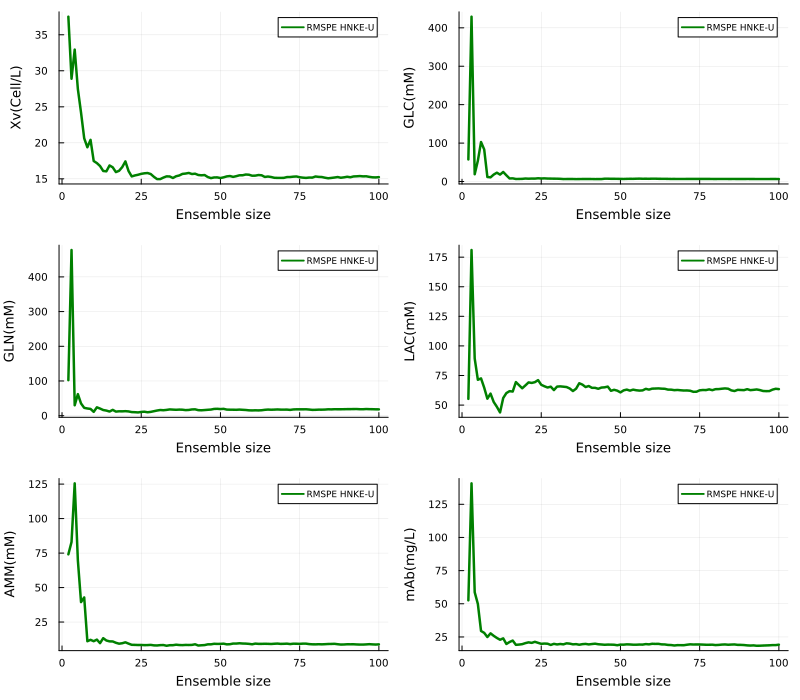

Values plotted in this chart, from the file beside it:
x1, x2, x3, x4, x5, x6
37.51, 57.47, 102.3, 55.24, 74.09, 52.59
28.9, 428.9, 477.4, 181, 83.03, 140.8
32.94, 18.94, 29.97, 89.37, 125.5, 58.72
27.47, 54.29, 62.1, 71.36, 69.71, 49.85
24.2, 102.8, 35.23, 72.54, 39.47, 29.5
20.63, 83.42, 22.6, 64.71, 42.86, 28.08
19.38, 11.77, 20.73, 55.39, 11.11, 24.93
20.41, 10.87, 19.48, 59.69, 12.12, 27.71
17.47, 18.1, 11.01, 52.61, 11.13, 25.85
17.18, 22.99, 24.1, 48.53, 12.29, 24.24
16.78, 18, 20.54, 43.78, 9.711, 22.89
16.09, 24.86, 16.31, 55.96, 13.32, 23.93
16.04, 16.17, 14.67, 60.13, 11.63, 19.7
16.85, 8.002, 11.92, 61.75, 11.01, 21.17
16.6, 8.282, 16.76, 61.44, 10.96, 22.28
15.93, 6.599, 11.75, 69.43, 9.99, 19.06
16.11, 6.749, 12.64, 66.8, 9.329, 19.25
16.62, 6.933, 12.49, 64.2, 9.648, 19.56
17.42, 7.801, 13, 66.62, 10.33, 20.35
16.08, 7.377, 12.26, 69.15, 9.37, 20.93
15.33, 7.687, 10.36, 68.71, 8.517, 20.54
15.47, 7.581, 10, 69.37, 8.465, 21.33
15.56, 8.476, 9.366, 71.08, 8.375, 20.56
15.69, 7.879, 10.81, 67.15, 8.404, 19.82
15.77, 8.229, 11.44, 65.89, 8.273, 20.02
15.8, 7.741, 9.851, 64.85, 8.318, 19.9
15.66, 7.613, 10.94, 65.55, 8.462, 18.98
15.28, 7.438, 12.91, 62.67, 8.104, 19.8
14.96, 7.379, 14.84, 65.62, 8.04, 19.35
14.96, 7.056, 16.35, 65.8, 8.283, 19.68
15.17, 6.437, 15.69, 65.54, 8.35, 19.42
15.34, 6.546, 16.67, 65.23, 7.824, 20.19
15.32, 6.566, 18.03, 64.01, 8.221, 19.97
15.12, 6.548, 17.47, 61.86, 8.234, 19.43
15.35, 6.333, 16.99, 63.85, 8.595, 19.59
15.46, 6.426, 17.52, 68.44, 8.361, 19.14
15.68, 6.564, 17.22, 67.28, 8.285, 19.56
15.73, 6.596, 16.03, 65.24, 8.432, 19.75
15.81, 6.588, 16.51, 66.1, 8.382, 19.37
15.67, 6.523, 17.96, 64.57, 8.449, 19.66
15.71, 6.352, 18.29, 64.57, 8.904, 19.91
15.53, 6.412, 15.92, 63.77, 7.993, 19.5
15.49, 6.379, 15.56, 64.79, 8.182, 19.32
15.52, 7.323, 16.22, 65, 8.314, 19.11
15.25, 7.363, 16.98, 65.62, 8.85, 19.23
15.1, 7.097, 17.6, 62.06, 8.856, 19.2
15.19, 7.106, 19.47, 62.91, 9.254, 19.13
15.2, 6.988, 19.8, 62.17, 9.165, 18.76
15.11, 6.838, 19.05, 60.72, 9.199, 19.23
15.2, 6.668, 19.69, 62.42, 9.342, 19.18
15.34, 6.946, 17.52, 63.08, 8.844, 19.42
15.39, 7.09, 17.26, 62.19, 8.951, 19.33
15.27, 7.039, 17.17, 63.04, 9.419, 19.16
15.37, 7.317, 16.97, 62.52, 9.414, 19.16
15.49, 7.503, 17.51, 62.23, 9.63, 19.28
15.49, 7.179, 16.92, 62.42, 9.444, 19.23
15.6, 7.29, 16.38, 63.73, 9.38, 19.62
15.57, 7.134, 15.4, 63.06, 9.202, 19.41
15.43, 7.392, 15.14, 63.88, 8.895, 19.84
15.44, 7.386, 15.48, 63.97, 9.392, 19.76
... 39 more rows
